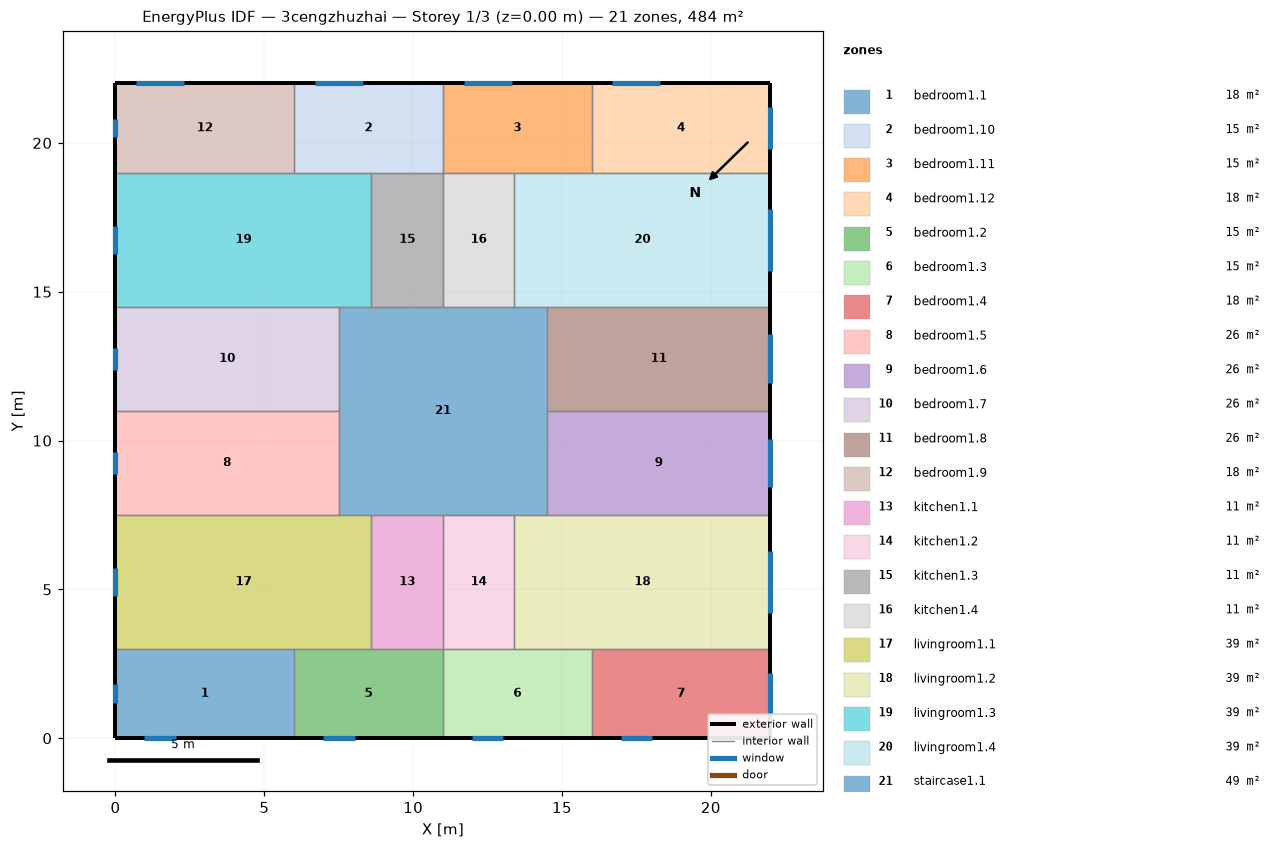
=== STOREY PLAN SPEC (per zone: floor XY polygon, exterior-wall plan segments, windows/doors) ===
zone 1: bedroom1.1  (18.0 m²)
  floor: (6.00, 3.00) (6.00, 0.00) (0.00, 0.00) (0.00, 3.00)
  exterior wall: (0.00, 3.00) – (0.00, 0.00)  [3.0 m]
    window: (0.00, 1.81) – (0.00, 1.19)  [0.9 m²]
  exterior wall: (0.00, 0.00) – (6.00, 0.00)  [6.0 m]
    window: (0.97, 0.00) – (2.03, 0.00)  [1.6 m²]
  interior walls: 2
zone 2: bedroom1.10  (15.0 m²)
  floor: (11.00, 22.00) (11.00, 19.00) (6.00, 19.00) (6.00, 22.00)
  exterior wall: (11.00, 22.00) – (6.00, 22.00)  [5.0 m]
    window: (8.31, 22.00) – (6.69, 22.00)  [2.4 m²]
  interior walls: 4
zone 3: bedroom1.11  (15.0 m²)
  floor: (16.00, 22.00) (16.00, 19.00) (11.00, 19.00) (11.00, 22.00)
  exterior wall: (16.00, 22.00) – (11.00, 22.00)  [5.0 m]
    window: (13.31, 22.00) – (11.69, 22.00)  [2.4 m²]
  interior walls: 4
zone 4: bedroom1.12  (18.0 m²)
  floor: (22.00, 22.00) (22.00, 19.00) (16.00, 19.00) (16.00, 22.00)
  exterior wall: (22.00, 19.00) – (22.00, 22.00)  [3.0 m]
    window: (22.00, 19.80) – (22.00, 21.20)  [2.1 m²]
  exterior wall: (22.00, 22.00) – (16.00, 22.00)  [6.0 m]
    window: (18.31, 22.00) – (16.69, 22.00)  [2.4 m²]
  interior walls: 2
zone 5: bedroom1.2  (15.0 m²)
  floor: (11.00, 3.00) (11.00, 0.00) (6.00, 0.00) (6.00, 3.00)
  exterior wall: (6.00, 0.00) – (11.00, 0.00)  [5.0 m]
    window: (6.97, 0.00) – (8.03, 0.00)  [1.6 m²]
  interior walls: 4
zone 6: bedroom1.3  (15.0 m²)
  floor: (16.00, 3.00) (16.00, 0.00) (11.00, 0.00) (11.00, 3.00)
  exterior wall: (11.00, 0.00) – (16.00, 0.00)  [5.0 m]
    window: (11.97, 0.00) – (13.03, 0.00)  [1.6 m²]
  interior walls: 4
zone 7: bedroom1.4  (18.0 m²)
  floor: (22.00, 3.00) (22.00, 0.00) (16.00, 0.00) (16.00, 3.00)
  exterior wall: (16.00, 0.00) – (22.00, 0.00)  [6.0 m]
    window: (16.97, 0.00) – (18.03, 0.00)  [1.6 m²]
  exterior wall: (22.00, 0.00) – (22.00, 3.00)  [3.0 m]
    window: (22.00, 0.80) – (22.00, 2.20)  [2.1 m²]
  interior walls: 2
zone 8: bedroom1.5  (26.2 m²)
  floor: (7.50, 11.00) (7.50, 7.50) (0.00, 7.50) (0.00, 11.00)
  exterior wall: (0.00, 11.00) – (0.00, 7.50)  [3.5 m]
    window: (0.00, 9.62) – (0.00, 8.88)  [1.1 m²]
  interior walls: 3
zone 9: bedroom1.6  (26.2 m²)
  floor: (22.00, 11.00) (22.00, 7.50) (14.50, 7.50) (14.50, 11.00)
  exterior wall: (22.00, 7.50) – (22.00, 11.00)  [3.5 m]
    window: (22.00, 8.44) – (22.00, 10.06)  [2.4 m²]
  interior walls: 3
zone 10: bedroom1.7  (26.2 m²)
  floor: (7.50, 14.50) (7.50, 11.00) (0.00, 11.00) (0.00, 14.50)
  exterior wall: (0.00, 14.50) – (0.00, 11.00)  [3.5 m]
    window: (0.00, 13.12) – (0.00, 12.38)  [1.1 m²]
  interior walls: 3
zone 11: bedroom1.8  (26.2 m²)
  floor: (22.00, 14.50) (22.00, 11.00) (14.50, 11.00) (14.50, 14.50)
  exterior wall: (22.00, 11.00) – (22.00, 14.50)  [3.5 m]
    window: (22.00, 11.94) – (22.00, 13.56)  [2.4 m²]
  interior walls: 3
zone 12: bedroom1.9  (18.0 m²)
  floor: (6.00, 22.00) (6.00, 19.00) (0.00, 19.00) (0.00, 22.00)
  exterior wall: (0.00, 22.00) – (0.00, 19.00)  [3.0 m]
    window: (0.00, 20.81) – (0.00, 20.19)  [0.9 m²]
  exterior wall: (6.00, 22.00) – (0.00, 22.00)  [6.0 m]
    window: (2.31, 22.00) – (0.69, 22.00)  [2.4 m²]
  interior walls: 2
zone 13: kitchen1.1  (10.8 m²)
  floor: (11.00, 7.50) (11.00, 3.00) (8.60, 3.00) (8.60, 7.50)
  interior walls: 4
zone 14: kitchen1.2  (10.8 m²)
  floor: (13.40, 7.50) (13.40, 3.00) (11.00, 3.00) (11.00, 7.50)
  interior walls: 4
zone 15: kitchen1.3  (10.8 m²)
  floor: (11.00, 19.00) (11.00, 14.50) (8.60, 14.50) (8.60, 19.00)
  interior walls: 4
zone 16: kitchen1.4  (10.8 m²)
  floor: (13.40, 19.00) (13.40, 14.50) (11.00, 14.50) (11.00, 19.00)
  interior walls: 4
zone 17: livingroom1.1  (38.7 m²)
  floor: (8.60, 7.50) (8.60, 3.00) (0.00, 3.00) (0.00, 7.50)
  exterior wall: (0.00, 7.50) – (0.00, 3.00)  [4.5 m]
    window: (0.00, 5.72) – (0.00, 4.78)  [1.4 m²]
  interior walls: 5
zone 18: livingroom1.2  (38.7 m²)
  floor: (22.00, 7.50) (22.00, 3.00) (13.40, 3.00) (13.40, 7.50)
  exterior wall: (22.00, 3.00) – (22.00, 7.50)  [4.5 m]
    window: (22.00, 4.20) – (22.00, 6.30)  [3.1 m²]
  interior walls: 5
zone 19: livingroom1.3  (38.7 m²)
  floor: (8.60, 19.00) (8.60, 14.50) (0.00, 14.50) (0.00, 19.00)
  exterior wall: (0.00, 19.00) – (0.00, 14.50)  [4.5 m]
    window: (0.00, 17.22) – (0.00, 16.28)  [1.4 m²]
  interior walls: 5
zone 20: livingroom1.4  (38.7 m²)
  floor: (22.00, 19.00) (22.00, 14.50) (13.40, 14.50) (13.40, 19.00)
  exterior wall: (22.00, 14.50) – (22.00, 19.00)  [4.5 m]
    window: (22.00, 15.70) – (22.00, 17.80)  [3.1 m²]
  interior walls: 5
zone 21: staircase1.1  (49.0 m²)
  floor: (14.50, 14.50) (14.50, 7.50) (7.50, 7.50) (7.50, 14.50)
  interior walls: 12

=== DERIVED (storey summary) ===
Building: 3cengzhuzhai
Storey: 1 of 3  (floor level z = 0.00 m)
Storey gross floor area: 484.0 m²
Zones on this storey: 21
  - bedroom1.1: floor 18.0 m²; exterior wall 9.0 m (27.0 m²); 2 window(s) 2.5 m²; WWR 9.4%
  - bedroom1.10: floor 15.0 m²; exterior wall 5.0 m (15.0 m²); 1 window(s) 2.4 m²; WWR 16.1%
  - bedroom1.11: floor 15.0 m²; exterior wall 5.0 m (15.0 m²); 1 window(s) 2.4 m²; WWR 16.1%
  - bedroom1.12: floor 18.0 m²; exterior wall 9.0 m (27.0 m²); 2 window(s) 4.5 m²; WWR 16.7%
  - bedroom1.2: floor 15.0 m²; exterior wall 5.0 m (15.0 m²); 1 window(s) 1.6 m²; WWR 10.6%
  - bedroom1.3: floor 15.0 m²; exterior wall 5.0 m (15.0 m²); 1 window(s) 1.6 m²; WWR 10.6%
  - bedroom1.4: floor 18.0 m²; exterior wall 9.0 m (27.0 m²); 2 window(s) 3.7 m²; WWR 13.7%
  - bedroom1.5: floor 26.2 m²; exterior wall 3.5 m (10.5 m²); 1 window(s) 1.1 m²; WWR 10.5%
  - bedroom1.6: floor 26.2 m²; exterior wall 3.5 m (10.5 m²); 1 window(s) 2.4 m²; WWR 23.2%
  - bedroom1.7: floor 26.2 m²; exterior wall 3.5 m (10.5 m²); 1 window(s) 1.1 m²; WWR 10.5%
  - bedroom1.8: floor 26.2 m²; exterior wall 3.5 m (10.5 m²); 1 window(s) 2.4 m²; WWR 23.2%
  - bedroom1.9: floor 18.0 m²; exterior wall 9.0 m (27.0 m²); 2 window(s) 3.4 m²; WWR 12.5%
  - kitchen1.1: floor 10.8 m²
  - kitchen1.2: floor 10.8 m²
  - kitchen1.3: floor 10.8 m²
  - kitchen1.4: floor 10.8 m²
  - livingroom1.1: floor 38.7 m²; exterior wall 4.5 m (13.5 m²); 1 window(s) 1.4 m²; WWR 10.5%
  - livingroom1.2: floor 38.7 m²; exterior wall 4.5 m (13.5 m²); 1 window(s) 3.1 m²; WWR 23.2%
  - livingroom1.3: floor 38.7 m²; exterior wall 4.5 m (13.5 m²); 1 window(s) 1.4 m²; WWR 10.5%
  - livingroom1.4: floor 38.7 m²; exterior wall 4.5 m (13.5 m²); 1 window(s) 3.1 m²; WWR 23.2%
  - staircase1.1: floor 49.0 m²
Zone adjacency (shared interzone walls):
  - bedroom1.1 ↔ bedroom1.2
  - bedroom1.1 ↔ livingroom1.1
  - bedroom1.10 ↔ bedroom1.11
  - bedroom1.10 ↔ bedroom1.9
  - bedroom1.10 ↔ kitchen1.3
  - bedroom1.10 ↔ livingroom1.3
  - bedroom1.11 ↔ bedroom1.12
  - bedroom1.11 ↔ kitchen1.4
  - bedroom1.11 ↔ livingroom1.4
  - bedroom1.12 ↔ livingroom1.4
  - bedroom1.2 ↔ bedroom1.3
  - bedroom1.2 ↔ kitchen1.1
  - bedroom1.2 ↔ livingroom1.1
  - bedroom1.3 ↔ bedroom1.4
  - bedroom1.3 ↔ kitchen1.2
  - bedroom1.3 ↔ livingroom1.2
  - bedroom1.4 ↔ livingroom1.2
  - bedroom1.5 ↔ bedroom1.7
  - bedroom1.5 ↔ livingroom1.1
  - bedroom1.5 ↔ staircase1.1
  - bedroom1.6 ↔ bedroom1.8
  - bedroom1.6 ↔ livingroom1.2
  - bedroom1.6 ↔ staircase1.1
  - bedroom1.7 ↔ livingroom1.3
  - bedroom1.7 ↔ staircase1.1
  - bedroom1.8 ↔ livingroom1.4
  - bedroom1.8 ↔ staircase1.1
  - bedroom1.9 ↔ livingroom1.3
  - kitchen1.1 ↔ kitchen1.2
  - kitchen1.1 ↔ livingroom1.1
  - kitchen1.1 ↔ staircase1.1
  - kitchen1.2 ↔ livingroom1.2
  - kitchen1.2 ↔ staircase1.1
  - kitchen1.3 ↔ kitchen1.4
  - kitchen1.3 ↔ livingroom1.3
  - kitchen1.3 ↔ staircase1.1
  - kitchen1.4 ↔ livingroom1.4
  - kitchen1.4 ↔ staircase1.1
  - livingroom1.1 ↔ staircase1.1
  - livingroom1.2 ↔ staircase1.1
  - livingroom1.3 ↔ staircase1.1
  - livingroom1.4 ↔ staircase1.1